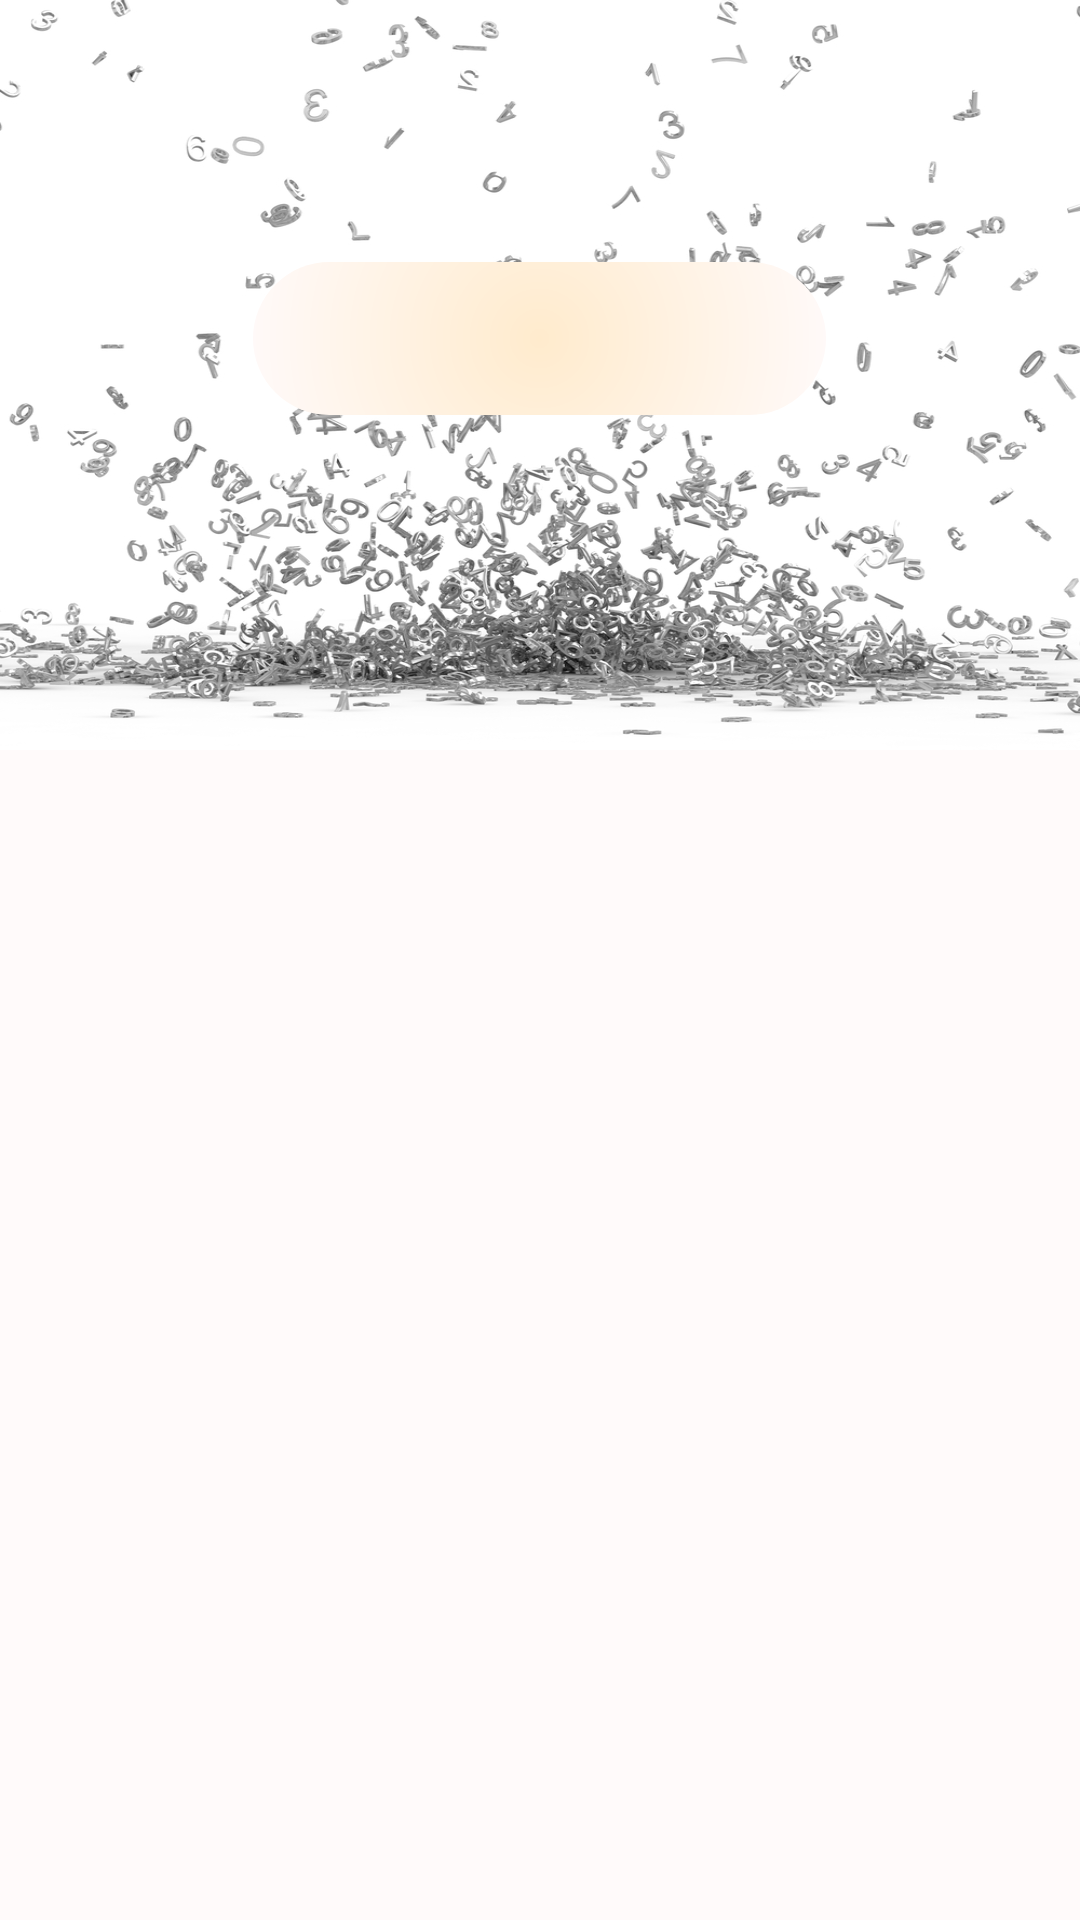

Android layout source for this screen:
<!-- AndroidManifest.xml: application theme AppBaseTheme -->
<!-- res/layout/activity_lesson.xml -->
<?xml version="1.0" encoding="utf-8"?>
<android.support.design.widget.CoordinatorLayout xmlns:android="http://schemas.android.com/apk/res/android"
    xmlns:app="http://schemas.android.com/apk/res-auto"
    xmlns:tools="http://schemas.android.com/tools"
    android:layout_width="match_parent"
    android:layout_height="match_parent"
    android:background="#FFFAFA"
    tools:context="com.example.sara.mysimplemath.activity.LessonActivity">

    <android.support.design.widget.AppBarLayout
        android:id="@+id/app_bar"
        android:layout_width="match_parent"
        android:layout_height="@dimen/detail_backdrop_height"
        android:theme="@style/AppBaseTheme">

        <android.support.design.widget.CollapsingToolbarLayout
            android:id="@+id/collapsing_toolbar"
            android:layout_width="match_parent"
            android:layout_height="match_parent"
            app:contentScrim="?attr/colorPrimary"
            app:expandedTitleMarginEnd="64dp"
            app:expandedTitleMarginStart="48dp"
            app:expandedTitleTextAppearance="@android:color/transparent"
            app:layout_scrollFlags="scroll|exitUntilCollapsed">

            <RelativeLayout
                android:layout_width="wrap_content"
                android:layout_height="wrap_content">

                <ImageView
                    android:id="@+id/backdrop"
                    android:layout_width="match_parent"
                    android:layout_height="match_parent"
                    android:background="@drawable/background_numbers_cardview"
                    android:scaleType="centerCrop"
                    app:layout_collapseMode="parallax"/>
                
                <LinearLayout
                    android:layout_width="wrap_content"
                    android:layout_height="wrap_content"
                    android:layout_centerInParent="true"
                    android:gravity="center_horizontal"
                    android:orientation="vertical">
                    
                    <TextView
                        android:id="@+id/text_backdrop_title"
                        android:layout_width="191dp"
                        android:layout_height="51dp"
                        android:textAlignment="center"
                        android:gravity="center"
                        android:background="@drawable/background_blur"
                        android:textColor="@android:color/black"
                        android:textSize="@dimen/backdrop_title"/>

                    <TextView
                        android:id="@+id/text_backdrop_subtitle"
                        android:layout_width="wrap_content"
                        android:layout_height="wrap_content"
                        android:textColor="@android:color/white"
                        android:textSize="@dimen/backdrop_subtitle"/>
                    
                </LinearLayout>

            </RelativeLayout>

            <android.support.v7.widget.Toolbar
                android:id="@+id/lesson_toolbar"
                android:layout_width="match_parent"
                android:layout_height="?attr/actionBarSize"
                app:layout_collapseMode="pin"
                android:titleTextColor="@color/cardview_dark_background"
                app:popupTheme="@style/AppTheme.PopupOverlay"/>

        </android.support.design.widget.CollapsingToolbarLayout>

    </android.support.design.widget.AppBarLayout>

    <include layout="@layout/content_main_card"/>

</android.support.design.widget.CoordinatorLayout>
<!-- res/layout/content_main_card.xml (included above) -->
<?xml version="1.0" encoding="utf-8"?>
<RelativeLayout xmlns:android="http://schemas.android.com/apk/res/android"
    xmlns:app="http://schemas.android.com/apk/res-auto"
    xmlns:tools="http://schemas.android.com/tools"
    android:layout_width="match_parent"
    android:layout_height="wrap_content"
    android:background="@android:color/transparent"
    app:layout_behavior="@string/appbar_scrolling_view_behavior"
    tools:context=".activity.LessonActivity"
    tools:showIn="@layout/activity_lesson">

    <android.support.v7.widget.RecyclerView
        android:id="@+id/recycler_view"
        android:layout_width="match_parent"
        android:layout_height="wrap_content"
        android:clipToPadding="false"
        android:scrollbars="vertical"/>

</RelativeLayout>
<!-- resources referenced by this layout -->
<resources>
  <dimen name="backdrop_subtitle">18dp</dimen>
  <dimen name="backdrop_title">30dp</dimen>
  <dimen name="detail_backdrop_height">250dp</dimen>
  <!-- drawable background_blur (drawable) -->
  <?xml version="1.0" encoding="utf-8"?>
  <shape xmlns:android="http://schemas.android.com/apk/res/android"
      android:shape="rectangle">
  
      <gradient
          android:centerColor="#FFFAFA"
          android:endColor="#33FFFFFF"
          android:type="radial"
          android:gradientRadius="200dp"
          android:startColor="#FFEBCD"/>
                                          // uvijek dodavati dp!!!!!!!!!
      <corners
          android:bottomLeftRadius="200dp"
          android:bottomRightRadius="200dp"
          android:topLeftRadius="200dp"
          android:topRightRadius="200dp" />
  </shape>
  <!-- drawable background_numbers_cardview: jpg bitmap (drawable, 232101 bytes) -->
  <style name="AppBaseTheme" parent="@style/Theme.AppCompat.Light.DarkActionBar">
          <item name="actionBarStyle">@style/MyActionBar</item>
          
          
          <item name="colorPrimary">@color/colorPrimary</item>
          
          <item name="colorPrimaryDark">@color/colorPrimaryDark</item>
          
          <item name="colorAccent">@color/colorAccent</item>
          <item name="windowActionBar">false</item>
          <item name="windowNoTitle">true</item>
      </style>
  <style name="AppTheme.PopupOverlay" parent="ThemeOverlay.AppCompat.Light" />
  <style name="MyActionBar" parent="@style/Widget.AppCompat.ActionBar.Solid">
          <item name="titleTextStyle">@style/MyTitleTextStyle</item>
          <item name="background">@color/colorActionBarBackgroundDarkGrey</item>
      </style>
  <color name="colorPrimary">#ffebcd</color>
  <color name="colorPrimaryDark">#DEB887</color>
  <color name="colorAccent">#ff4081</color>
  <style name="MyTitleTextStyle" parent="@style/TextAppearance.AppCompat.Widget.ActionBar.Title">
          <item name="android:textColor">@color/colorActionBarTextDark</item>
      </style>
  <color name="colorActionBarBackgroundDarkGrey">#ffebcd</color>
  <color name="colorActionBarTextDark">#000000</color>
</resources>
